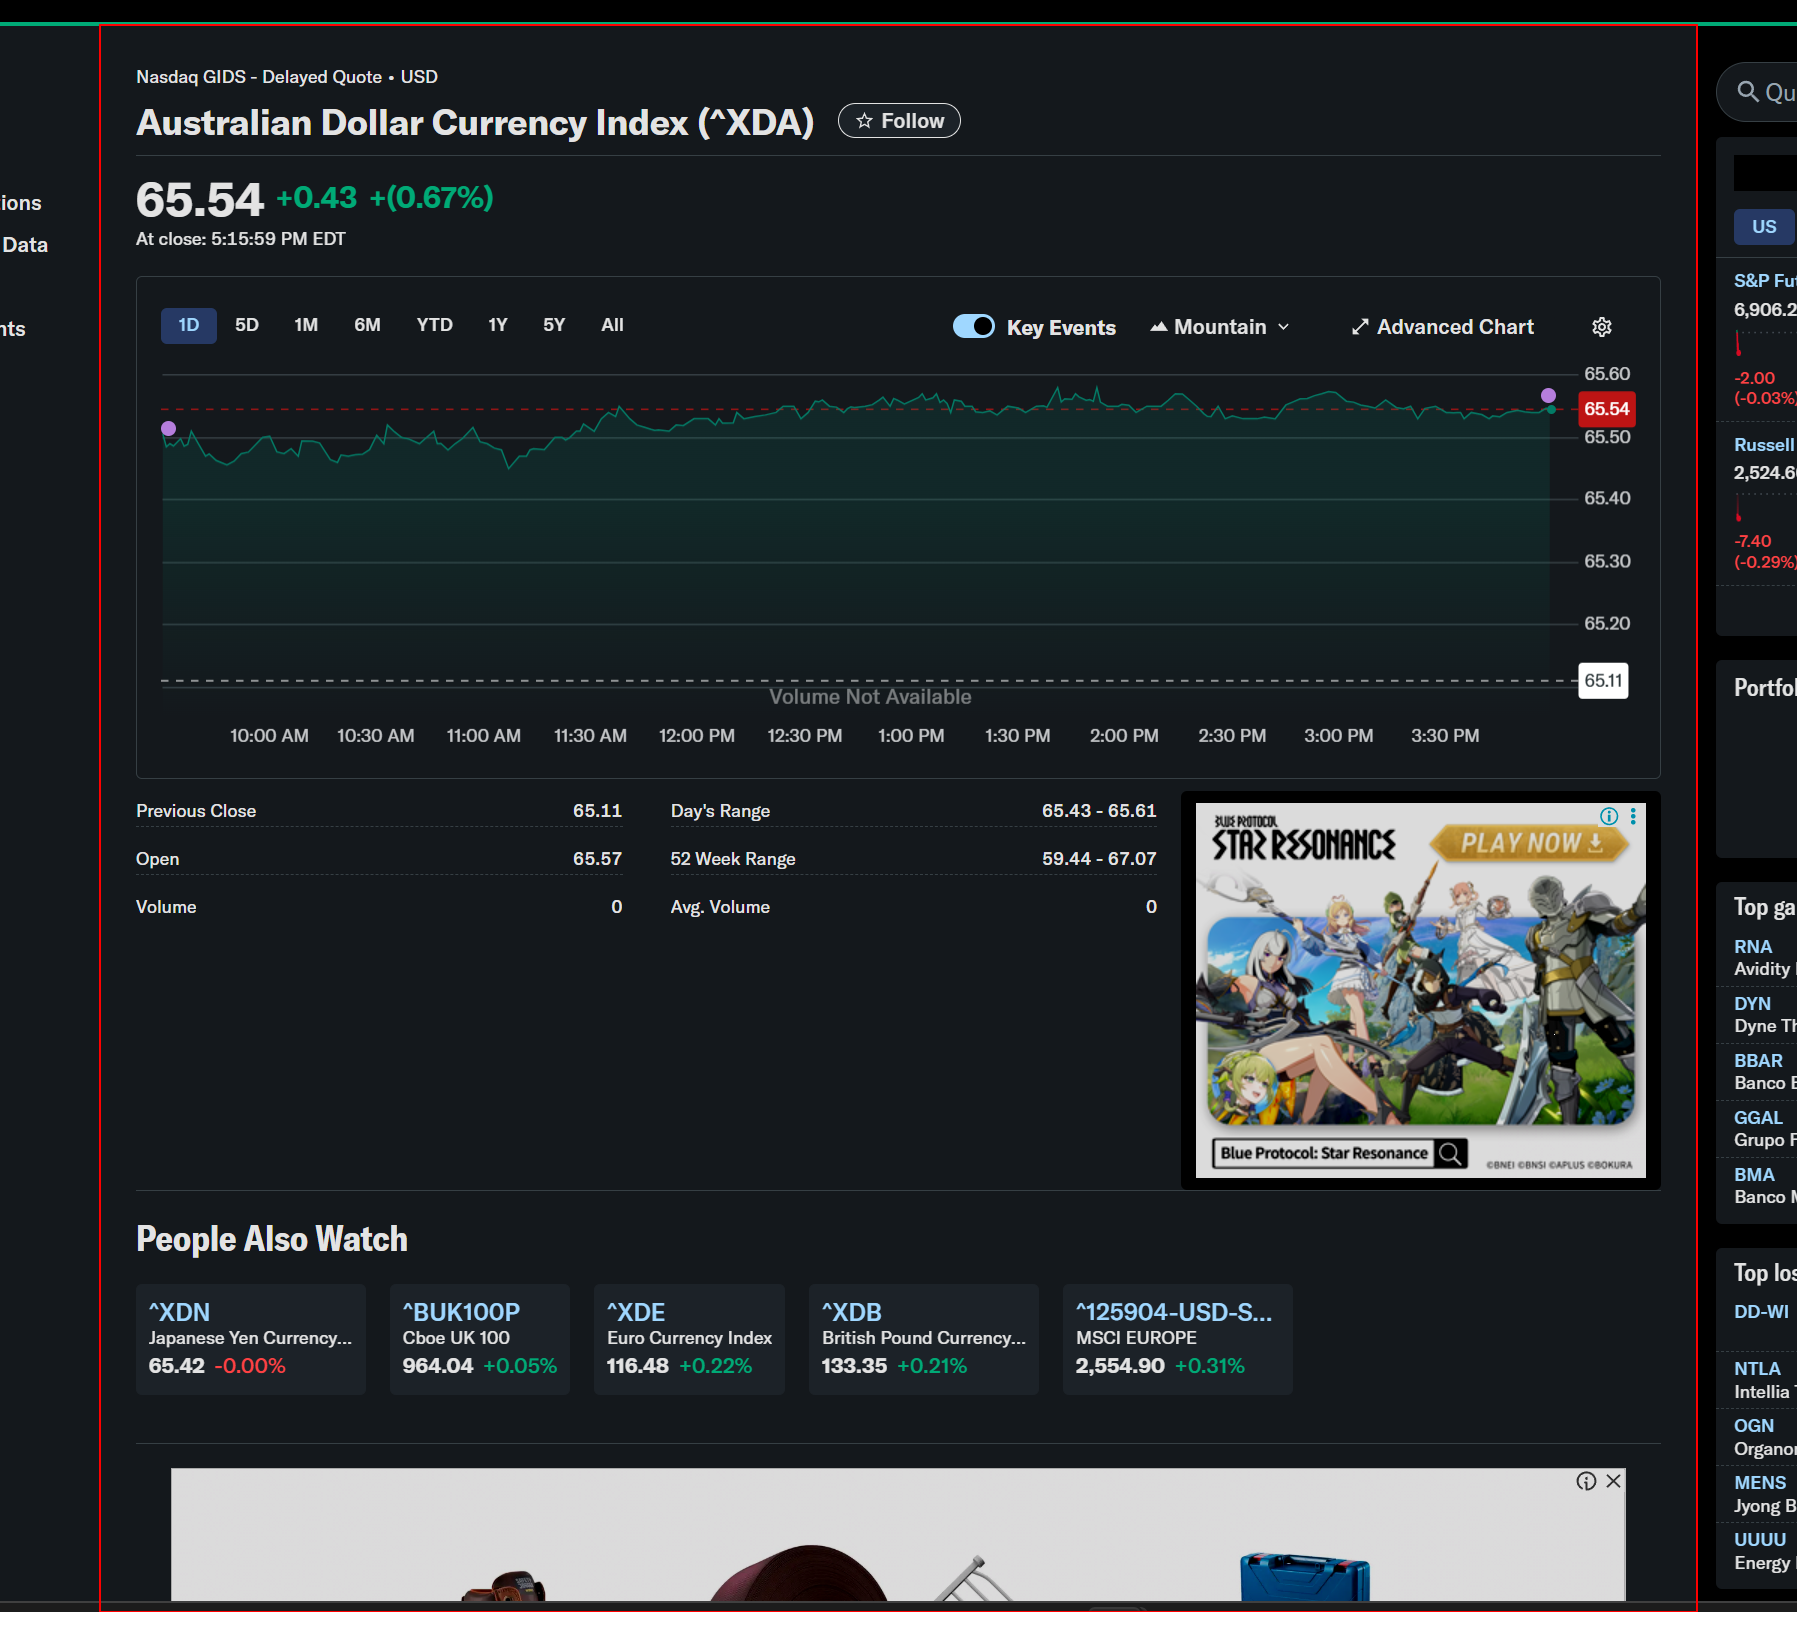
Task: Robotic Enterprise Framework
Workflow: OpenSummary

Step 1: screenshot-of of the section
